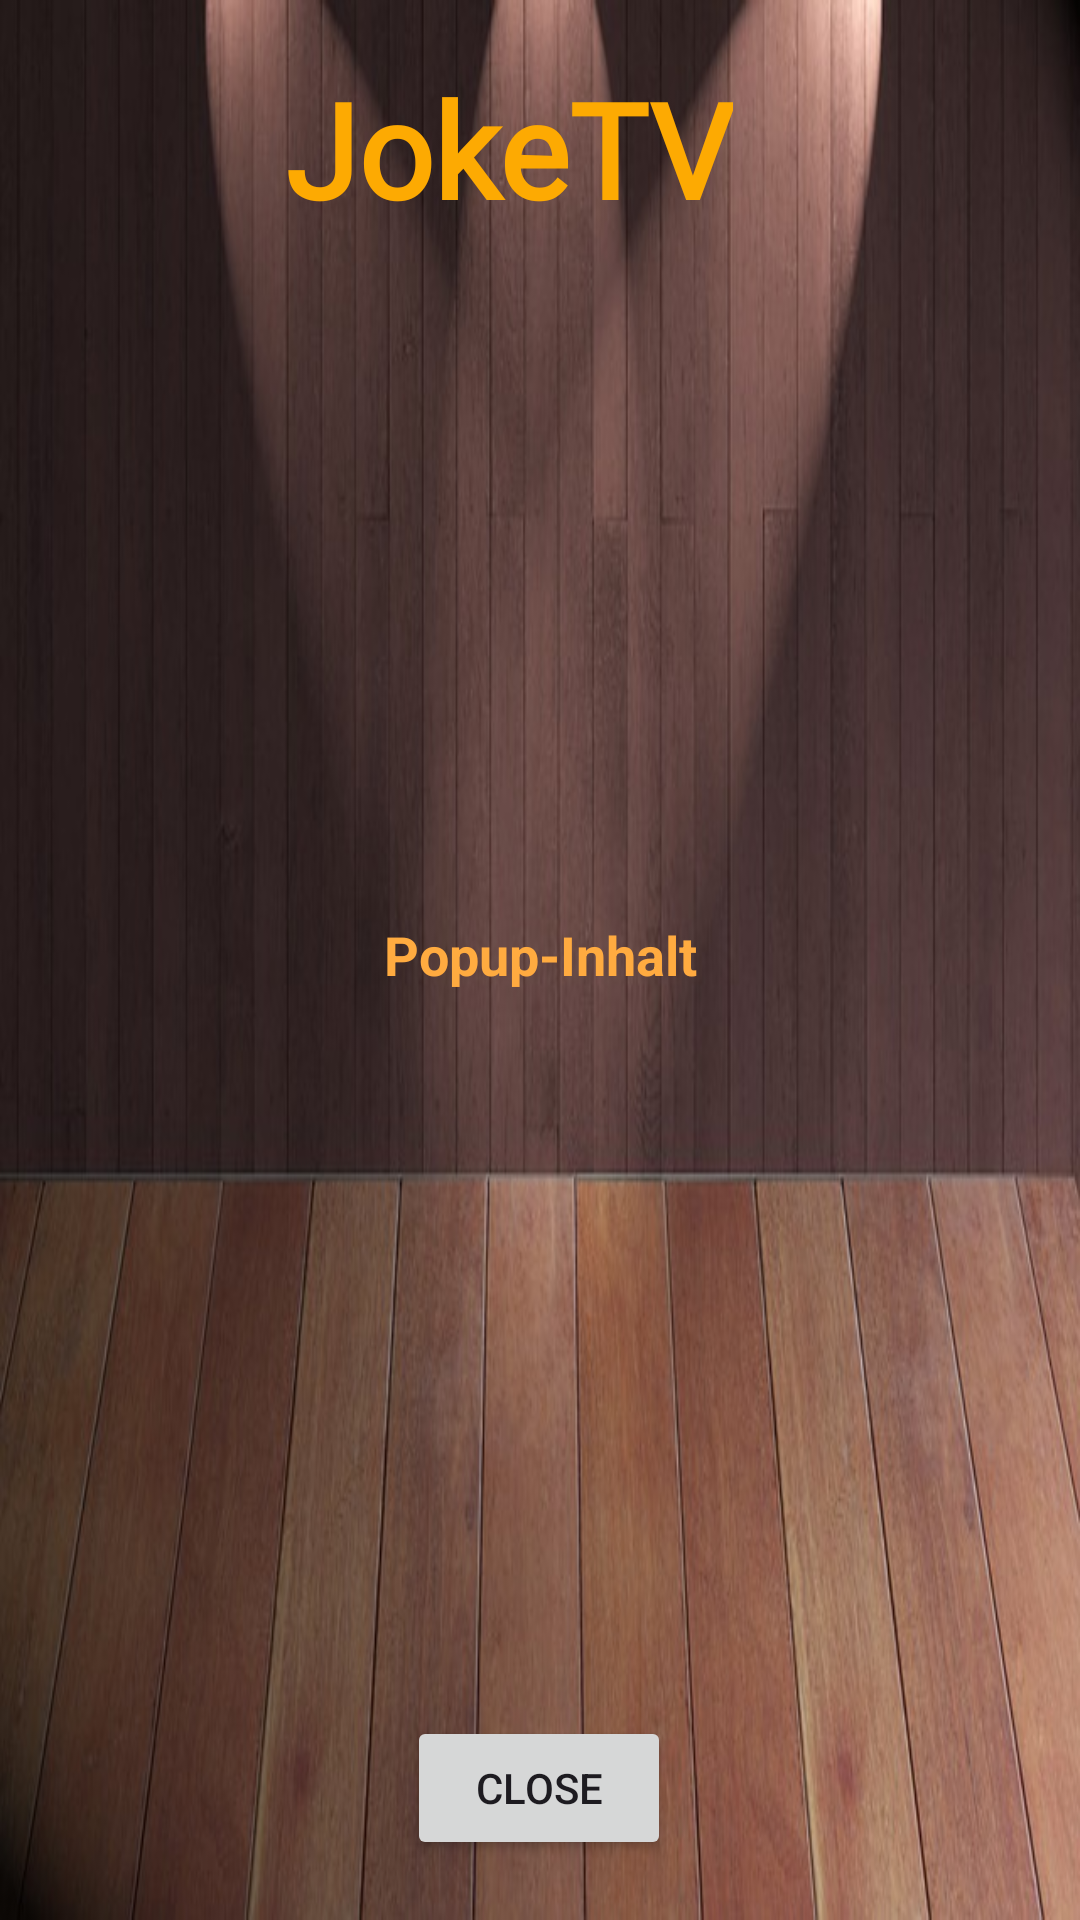

Produce the Android XML layout that renders to this screen, including the resource entries it uses.
<!-- AndroidManifest.xml: application theme Theme.MindMaster -->
<!-- res/layout/popup_layout.xml -->
<?xml version="1.0" encoding="utf-8"?>
<androidx.constraintlayout.widget.ConstraintLayout xmlns:android="http://schemas.android.com/apk/res/android"
    xmlns:app="http://schemas.android.com/apk/res-auto"
    xmlns:tools="http://schemas.android.com/tools"
    android:layout_width="match_parent"
    android:layout_height="400dp"
    android:background="@drawable/tv0"
    android:padding="16dp">

    <TextView
        android:id="@+id/popupText"
        android:layout_width="match_parent"
        android:layout_height="wrap_content"
        android:layout_marginTop="20dp"
        android:layout_marginBottom="100dp"
        android:gravity="center"
        android:text="Popup-Inhalt"
        android:textColor="@color/customProgressBarColor"
        android:textSize="18sp"
        android:textStyle="bold"
        app:layout_constraintBottom_toTopOf="@id/closeButton"
        app:layout_constraintEnd_toEndOf="parent"
        app:layout_constraintStart_toStartOf="parent"
        app:layout_constraintTop_toBottomOf="@+id/JokeTV"
        app:layout_constraintVertical_bias="0.594"
        app:layout_constraintVertical_chainStyle="packed" />

    <Button
        android:id="@+id/closeButton"
        android:layout_width="wrap_content"
        android:layout_height="wrap_content"
        android:layout_marginBottom="4dp"
        android:text="Close"
        app:layout_constraintBottom_toBottomOf="parent"
        app:layout_constraintEnd_toEndOf="parent"
        app:layout_constraintHorizontal_bias="0.498"
        app:layout_constraintStart_toStartOf="parent" />

    <TextView
        android:id="@+id/JokeTV"
        android:layout_width="wrap_content"
        android:layout_height="wrap_content"
        android:layout_marginTop="4dp"
        android:fontFamily="@font/irish_grover_regular"
        android:text="JokeTV"
        android:textColor="@color/orange"
        android:textSize="44sp"
        android:textStyle="bold"
        app:layout_constraintEnd_toEndOf="parent"
        app:layout_constraintHorizontal_bias="0.443"
        app:layout_constraintStart_toStartOf="parent"
        app:layout_constraintTop_toTopOf="parent" />

</androidx.constraintlayout.widget.ConstraintLayout>
<!-- resources referenced by this layout -->
<resources>
  <color name="customProgressBarColor">#FFAB40</color>
  <color name="orange">#FDAA02</color>
  <!-- drawable tv0: jpg bitmap (drawable, 60749 bytes) -->
  <style name="Theme.MindMaster" parent="Base.Theme.MindMaster" />
  <style name="Base.Theme.MindMaster" parent="Theme.Material3.DayNight.NoActionBar">
          
          <item name="colorPrimary">@color/black</item>
          <item name="colorOnSecondary">@color/white</item>
          <item name="spinnerStyle">@style/Widget.AppCompat.Spinner.Underlined</item>
  
         <item name="android:progressBarStyleHorizontal">@style/CustomProgressBar</item>
  
  
      </style>
  <color name="black">#FF000000</color>
  <color name="white">#FFFFFFFF</color>
  <style name="CustomProgressBar" parent="android:Widget.ProgressBar.Horizontal">
          <item name="android:progressDrawable">@drawable/custom_progress_bar</item>
          <item name="android:minHeight">20dp</item>
          <item name="android:maxHeight">20dp</item>
          <item name="android:indeterminateOnly">false</item>
      </style>
  <!-- drawable custom_progress_bar (drawable) -->
  <?xml version="1.0" encoding="utf-8"?>
  <layer-list xmlns:android="http://schemas.android.com/apk/res/android">
      <item android:id="@android:id/background">
          <shape>
              <corners android:radius="10dp" />
              <solid android:color="@color/orange" />
          </shape>
      </item>
      <item android:id="@android:id/progress">
          <clip>
              <scale android:scaleWidth="70%" android:drawable="@drawable/background_red" />
          </clip>
          <shape>
              <corners android:radius="10dp" />
          </shape>
      </item>
  </layer-list>
  <!-- drawable background_red (drawable) -->
  <?xml version="1.0" encoding="utf-8"?>
  <selector xmlns:android="http://schemas.android.com/apk/res/android">
      <item android:state_pressed="true">
          <shape>
              <solid android:color="#FF0000" /> 
          </shape>
      </item>
      <item>
          <shape>
              <solid android:color="#FFFFFF" /> 
          </shape>
      </item>
  </selector>
</resources>
